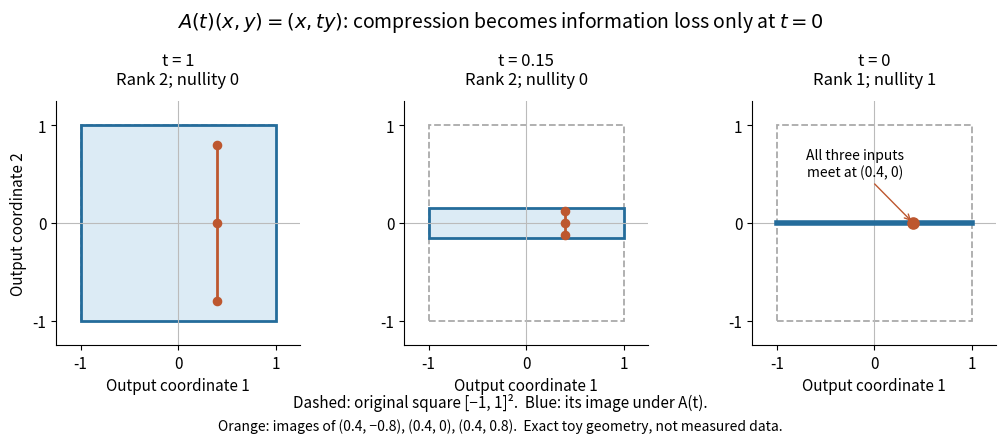

Generate this figure with matplotlib: (Note: this script raises an exception after producing the figure.)
"""Exact toy geometry of diag(1,t); output an opaque PNG basename to CWD.

Tested with Python 3.14.4, NumPy 2.3.5, Matplotlib 3.10.7.
Run from _media with MPLCONFIGDIR=/tmp/codex-wiki-matplotlib.
"""
from pathlib import Path

import matplotlib

matplotlib.use("Agg")
import matplotlib.pyplot as plt
from matplotlib.patches import Rectangle
import numpy as np


def main():
    plt.rcParams.update({"font.size": 11, "figure.facecolor": "white"})
    fig, axes = plt.subplots(1, 3, figsize=(10.5, 4.6), dpi=120)
    fig.subplots_adjust(left=0.065, right=0.985, bottom=0.24, top=0.77, wspace=0.29)
    for ax, t in zip(axes, [1, 0.15, 0]):
        a = np.diag([1., t])
        samples = np.array([[0.4, -0.8], [0.4, 0], [0.4, 0.8]])
        mapped = samples @ a.T
        np.testing.assert_allclose(mapped[:, 0], 0.4)
        np.testing.assert_allclose(mapped[:, 1], t * samples[:, 1])
        ax.set_facecolor("white")
        ax.axhline(0, color="#bbbbbb", lw=0.8)
        ax.axvline(0, color="#bbbbbb", lw=0.8)
        ax.add_patch(Rectangle((-1, -1), 2, 2, fill=False, ec="#aaaaaa",
                               ls="--", lw=1.3))
        if t:
            ax.add_patch(Rectangle((-1, -t), 2, 2*t, fc="#dcebf5",
                                   ec="#246c9b", lw=2))
            ax.plot(mapped[:, 0], mapped[:, 1], color="#bd572f", lw=2)
            ax.scatter(mapped[:, 0], mapped[:, 1], c="#bd572f", s=35, zorder=4)
        else:
            ax.plot([-1, 1], [0, 0], color="#246c9b", lw=4)
            ax.scatter([0.4], [0], c="#bd572f", s=65, zorder=4)
            ax.annotate("All three inputs\nmeet at (0.4, 0)", (0.4, 0),
                        xytext=(-0.2, 0.48), ha="center", fontsize=10,
                        arrowprops={"arrowstyle": "->", "color": "#bd572f"})
        ax.set(xlim=(-1.25, 1.25), ylim=(-1.25, 1.25),
               xticks=[-1, 0, 1], yticks=[-1, 0, 1], xlabel="Output coordinate 1")
        ax.set_aspect("equal")
        ax.set_title(f"t = {t:g}\n" + ("Rank 2; nullity 0" if t else "Rank 1; nullity 1"),
                     fontsize=12, pad=12)
        ax.spines[["top", "right"]].set_visible(False)
    axes[0].set_ylabel("Output coordinate 2")
    fig.suptitle(r"$A(t)(x,y)=(x,ty)$: compression becomes information loss only at $t=0$",
                 fontsize=14, y=0.97)
    fig.text(0.5, 0.105, "Dashed: original square [−1, 1]².  Blue: its image under A(t).",
             ha="center", fontsize=11)
    fig.text(0.5, 0.055, "Orange: images of (0.4, −0.8), (0.4, 0), (0.4, 0.8).  Exact toy geometry, not measured data.",
             ha="center", fontsize=10)
    fig.savefig(Path.cwd() / Path(__file__).with_suffix(".png").name,
                facecolor="white", transparent=False)
    plt.close(fig)


if __name__ == "__main__":
    main()
